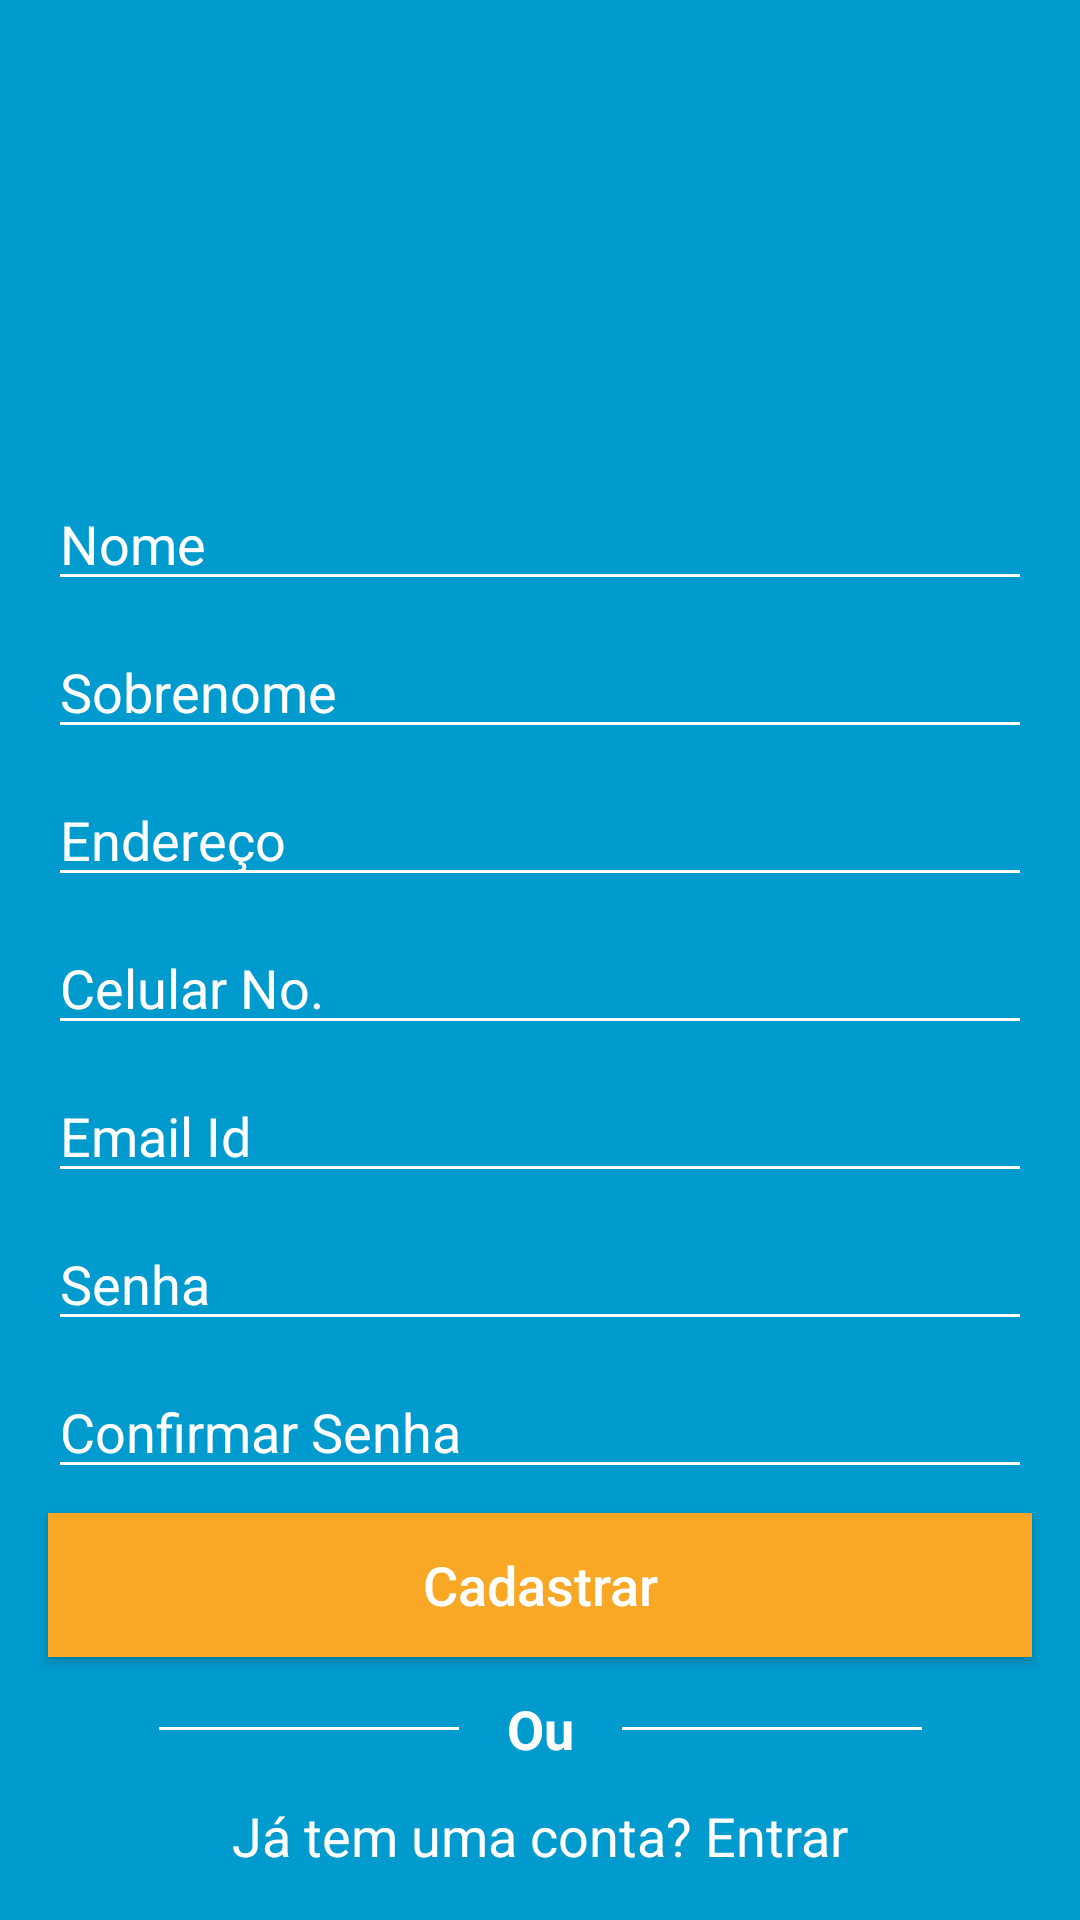

This screen was rendered from an Android layout file. Write that file and the resources it references.
<!-- AndroidManifest.xml: application theme AppTheme -->
<!-- res/layout/fragmento_cadastrar.xml -->
<?xml version="1.0" encoding="utf-8"?>
<FrameLayout xmlns:android="http://schemas.android.com/apk/res/android"
    xmlns:app="http://schemas.android.com/apk/res-auto"
    xmlns:tools="http://schemas.android.com/tools"
    android:layout_width="match_parent"
    android:layout_height="match_parent"
    android:background="@color/colorPrimary"
    tools:context=".fragment.CadastrarFragmento" >

    <androidx.constraintlayout.widget.ConstraintLayout
        android:layout_width="match_parent"
        android:layout_height="match_parent">

        <ImageButton
            android:id="@+id/cadastrar_fechar_botao"
            android:layout_width="57dp"
            android:layout_height="57dp"
            android:background="@android:color/transparent"
            android:contentDescription="@string/todo"
            android:src="@drawable/close_cross"
            app:layout_constraintEnd_toEndOf="parent"
            app:layout_constraintTop_toTopOf="parent" />

        <ImageView
            android:id="@+id/imageView"
            android:layout_width="166dp"
            android:layout_height="87dp"
            android:contentDescription="@string/todo"
            android:src="@mipmap/main_app_logo_foreground"
            app:layout_constraintBottom_toBottomOf="parent"
            app:layout_constraintEnd_toEndOf="parent"
            app:layout_constraintStart_toStartOf="parent"
            app:layout_constraintTop_toTopOf="parent"
            app:layout_constraintVertical_bias="0.13" />

        <EditText
            android:id="@+id/cadastrar_fnome"
            android:layout_width="0dp"
            android:layout_height="wrap_content"
            android:layout_marginLeft="16dp"
            android:layout_marginRight="16dp"
            android:autofillHints=""
            android:backgroundTint="@color/colorAccent"
            android:ems="10"
            android:hint="@string/nome"
            android:inputType="textPersonName"
            android:textColor="#FFFFFF"
            android:textColorHint="#FFFFFF"
            app:layout_constraintEnd_toEndOf="parent"
            app:layout_constraintStart_toStartOf="parent"
            app:layout_constraintTop_toBottomOf="@+id/imageView" />

        <EditText
            android:id="@+id/cadastrar_lnome"
            android:layout_width="0dp"
            android:layout_height="wrap_content"
            android:layout_marginLeft="16dp"
            android:layout_marginTop="8dp"
            android:layout_marginRight="16dp"
            android:autofillHints=""
            android:backgroundTint="@color/colorAccent"
            android:ems="10"
            android:hint="@string/sobrenome"
            android:inputType="textPersonName"
            android:textColor="#FFFFFF"
            android:textColorHint="#FFFFFF"
            app:layout_constraintEnd_toEndOf="parent"
            app:layout_constraintStart_toStartOf="parent"
            app:layout_constraintTop_toBottomOf="@+id/cadastrar_fnome" />

        <EditText
            android:id="@+id/cadastrar_endereco"
            android:layout_width="0dp"
            android:layout_height="wrap_content"
            android:layout_marginLeft="16dp"
            android:layout_marginTop="8dp"
            android:layout_marginRight="16dp"
            android:autofillHints=""
            android:backgroundTint="@color/colorAccent"
            android:ems="10"
            android:hint="@string/endereco"
            android:inputType="textPostalAddress"
            android:textColor="#FFFFFF"
            android:textColorHint="#FFFFFF"
            app:layout_constraintEnd_toEndOf="parent"
            app:layout_constraintStart_toStartOf="parent"
            app:layout_constraintTop_toBottomOf="@+id/cadastrar_lnome" />

        <EditText
            android:id="@+id/cadastrar_telefone"
            android:layout_width="0dp"
            android:layout_height="wrap_content"
            android:layout_marginLeft="16dp"
            android:layout_marginTop="8dp"
            android:layout_marginRight="16dp"
            android:autofillHints=""
            android:backgroundTint="@color/colorAccent"
            android:ems="10"
            android:hint="@string/telefone_no"
            android:inputType="phone"
            android:textColor="#FFFFFF"
            android:textColorHint="#FFFFFF"
            app:layout_constraintEnd_toEndOf="parent"
            app:layout_constraintStart_toStartOf="parent"
            app:layout_constraintTop_toBottomOf="@+id/cadastrar_endereco" />

        <EditText
            android:id="@+id/cadastrar_email"
            android:layout_width="0dp"
            android:layout_height="wrap_content"
            android:layout_marginLeft="16dp"
            android:layout_marginTop="8dp"
            android:layout_marginRight="16dp"
            android:autofillHints=""
            android:backgroundTint="@color/colorAccent"
            android:ems="10"
            android:hint="@string/email_id"
            android:inputType="textEmailAddress"
            android:textColor="#FFFFFF"
            android:textColorHint="#FFFFFF"
            app:layout_constraintEnd_toEndOf="parent"
            app:layout_constraintStart_toStartOf="parent"
            app:layout_constraintTop_toBottomOf="@+id/cadastrar_telefone" />

        <EditText
            android:id="@+id/cadastrar_senha"
            android:layout_width="0dp"
            android:layout_height="wrap_content"
            android:layout_marginLeft="16dp"
            android:layout_marginTop="8dp"
            android:layout_marginRight="16dp"
            android:autofillHints=""
            android:backgroundTint="@color/colorAccent"
            android:ems="10"
            android:hint="@string/password"
            android:inputType="textPassword"
            android:textColor="#FFFFFF"
            android:textColorHint="#FFFFFF"
            app:layout_constraintEnd_toEndOf="parent"
            app:layout_constraintStart_toStartOf="parent"
            app:layout_constraintTop_toBottomOf="@+id/cadastrar_email" />

        <EditText
            android:id="@+id/cadastrar_confirmar_senha"
            android:layout_width="0dp"
            android:layout_height="wrap_content"
            android:layout_marginLeft="16dp"
            android:layout_marginTop="8dp"
            android:layout_marginRight="16dp"
            android:autofillHints=""
            android:backgroundTint="@color/colorAccent"
            android:ems="10"
            android:hint="@string/confirmar_password"
            android:inputType="textPassword"
            android:textColor="#FFFFFF"
            android:textColorHint="#FFFFFF"
            app:layout_constraintEnd_toEndOf="parent"
            app:layout_constraintStart_toStartOf="parent"
            app:layout_constraintTop_toBottomOf="@+id/cadastrar_senha" />

        <Button
            android:id="@+id/btn_cadastrar"
            android:layout_width="0dp"
            android:layout_height="wrap_content"
            android:layout_marginLeft="16dp"
            android:layout_marginTop="8dp"
            android:layout_marginRight="16dp"
            android:background="@color/btnRed"
            android:enabled="true"
            android:text="@string/cadastrar"
            android:textAllCaps="false"
            android:textColor="#FFFFFF"
            android:textSize="18sp"
            app:layout_constraintEnd_toEndOf="parent"
            app:layout_constraintStart_toStartOf="parent"
            app:layout_constraintTop_toBottomOf="@+id/cadastrar_confirmar_senha" />

        <TextView
            android:id="@+id/textView3"
            android:layout_width="wrap_content"
            android:layout_height="wrap_content"
            android:text="@string/or"
            android:textColor="#FFFFFF"
            android:textSize="18sp"
            android:textStyle="bold"
            app:layout_constraintBottom_toTopOf="@+id/already_have_an_account"
            app:layout_constraintEnd_toEndOf="parent"
            app:layout_constraintStart_toStartOf="parent"
            app:layout_constraintTop_toBottomOf="@+id/btn_cadastrar" />

        <TextView
            android:id="@+id/already_have_an_account"
            android:layout_width="wrap_content"
            android:layout_height="wrap_content"
            android:layout_marginBottom="16dp"
            android:text="@string/already_have_an_account_sign_in"
            android:textColor="#FFFFFF"
            android:textSize="18sp"
            app:layout_constraintBottom_toBottomOf="parent"
            app:layout_constraintEnd_toEndOf="parent"
            app:layout_constraintStart_toStartOf="parent" />

        <View
            android:id="@+id/divider3"
            android:layout_width="100dp"
            android:layout_height="1dp"
            android:layout_marginEnd="16dp"
            android:background="@color/colorAccent"
            app:layout_constraintBottom_toBottomOf="@+id/textView3"
            app:layout_constraintEnd_toStartOf="@+id/textView3"
            app:layout_constraintTop_toTopOf="@+id/textView3" />

        <View
            android:id="@+id/divider4"
            android:layout_width="100dp"
            android:layout_height="1dp"
            android:layout_marginStart="16dp"
            android:background="@color/colorAccent"
            app:layout_constraintBottom_toBottomOf="@+id/textView3"
            app:layout_constraintStart_toEndOf="@+id/textView3"
            app:layout_constraintTop_toTopOf="@+id/textView3" />

        <ProgressBar
            android:id="@+id/cadastrar_progressBar"
            style="?android:attr/progressBarStyle"
            android:layout_width="wrap_content"
            android:layout_height="wrap_content"
            android:layout_marginTop="8dp"
            android:visibility="invisible"
            app:layout_constraintBottom_toTopOf="@+id/imageView"
            app:layout_constraintEnd_toEndOf="parent"
            app:layout_constraintStart_toStartOf="parent"
            app:layout_constraintTop_toTopOf="parent" />

    </androidx.constraintlayout.widget.ConstraintLayout>
</FrameLayout>
<!-- resources referenced by this layout -->
<resources>
  <color name="btnRed">#F9A825</color>
  <color name="colorAccent">#ffffff</color>
  <color name="colorPrimary">#009BCE</color>
  <string name="already_have_an_account_sign_in">Já tem uma conta? Entrar</string>
  <string name="cadastrar">Cadastrar</string>
  <string name="confirmar_password">Confirmar Senha</string>
  <string name="email_id">Email Id</string>
  <string name="endereco">Endereço</string>
  <string name="nome">Nome</string>
  <string name="or">Ou</string>
  <string name="password">Senha</string>
  <string name="sobrenome">Sobrenome</string>
  <string name="telefone_no">Celular No.</string>
  <string name="todo">TODO</string>
  <style name="AppTheme" parent="Theme.AppCompat.Light.NoActionBar">
          
          <item name="colorPrimary">@color/colorPrimary</item>
          <item name="colorPrimaryDark">@color/colorPrimaryDark</item>
          <item name="colorAccent">@color/colorAccent</item>
      </style>
  <color name="colorPrimaryDark">#3700B3</color>
</resources>
